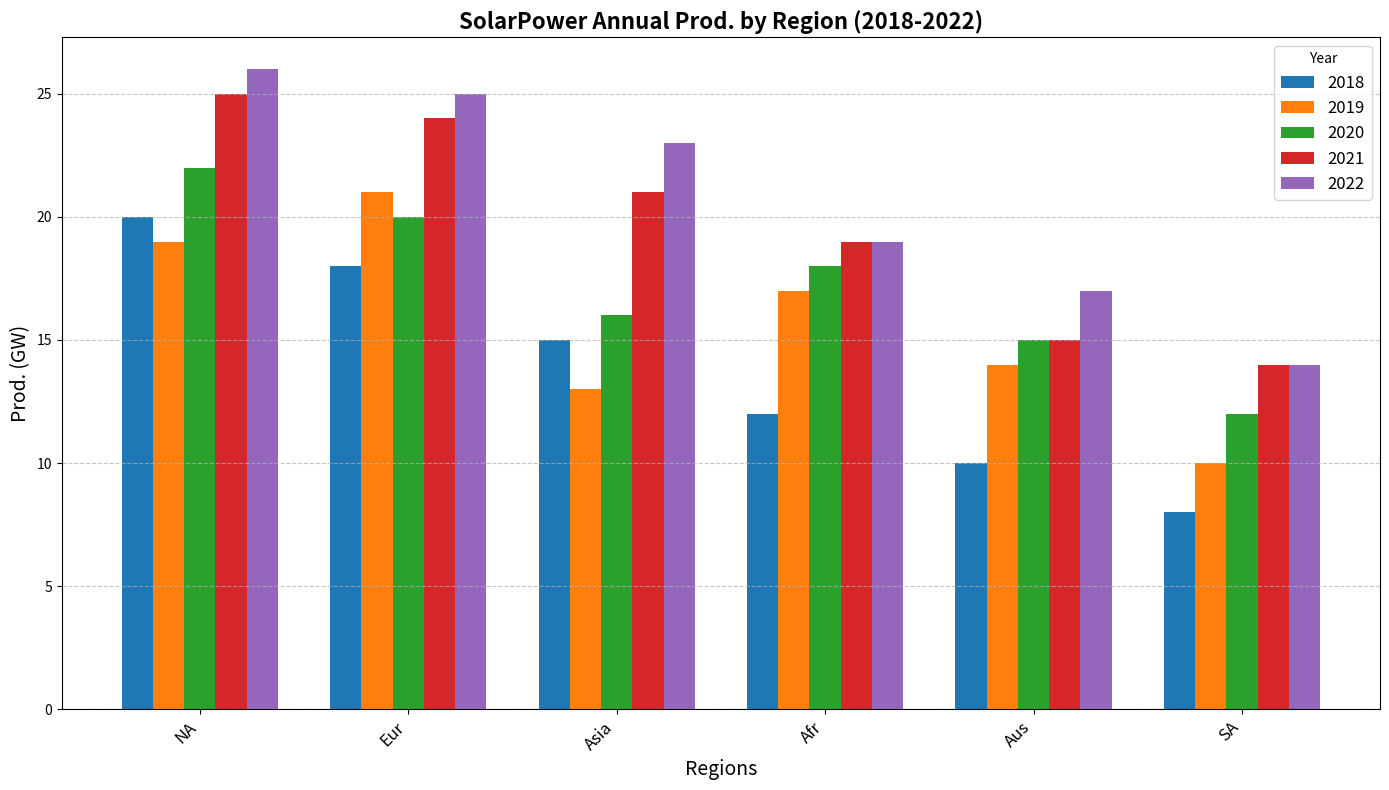

This chart was generated by the following Python code:
import matplotlib.pyplot as plt
import numpy as np

divisions = ['NA', 'Eur', 'Asia', 'Afr', 'Aus', 'SA']
years = [2018, 2019, 2020, 2021, 2022]

production = np.array([
    [20, 19, 22, 25, 26],
    [18, 21, 20, 24, 25],
    [15, 13, 16, 21, 23],
    [12, 17, 18, 19, 19],
    [10, 14, 15, 15, 17],
    [8, 10, 12, 14, 14],
])

fig, ax = plt.subplots(figsize=(14, 8))
bar_width = 0.15
for i, year in enumerate(years):
    bar_positions = np.arange(len(divisions)) + i * bar_width
    ax.bar(bar_positions, production[:, i], bar_width, label=f'{year}')

ax.set_title("SolarPower Annual Prod. by Region (2018-2022)", fontsize=16, fontweight='bold')
ax.set_xlabel("Regions", fontsize=14)
ax.set_ylabel("Prod. (GW)", fontsize=14)

ax.legend(title='Year', fontsize=12)

ax.set_xticks(np.arange(len(divisions)) + 2 * bar_width)
ax.set_xticklabels(divisions, rotation=45, ha='right', fontsize=12)

ax.yaxis.grid(True, linestyle='--', alpha=0.7)

total_production_start = production.sum(axis=0)[0]
total_production_end = production.sum(axis=0)[-1]
ax.annotate(f'Increase: {total_production_end - total_production_start} GW', 
             xy=(2.5, total_production_end), xytext=(3, total_production_end + 10),
             arrowprops=dict(facecolor='black', shrink=0.05),
             fontsize=13, color='black', fontweight='bold')

plt.tight_layout()
plt.show()
